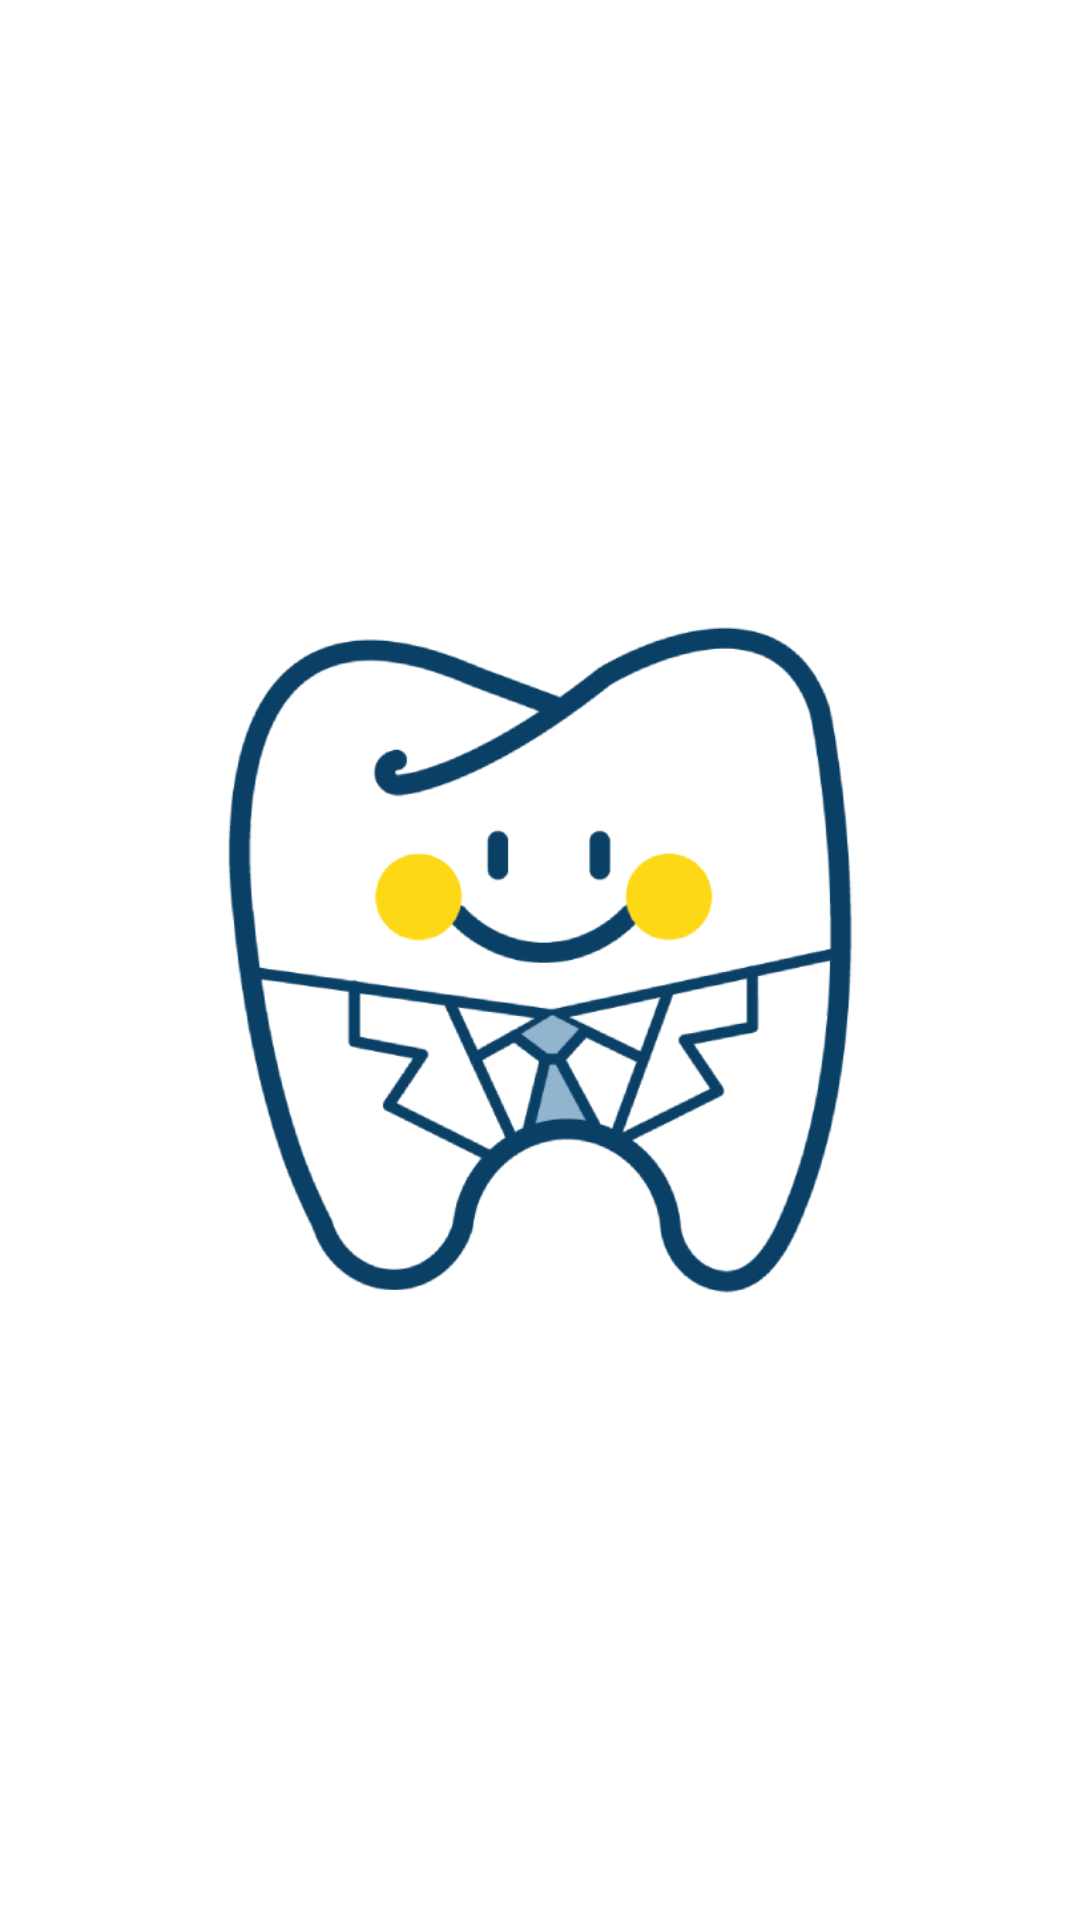

Reconstruct the res/layout file that produces this screen, plus the resources it refers to.
<!-- AndroidManifest.xml: application theme Theme.PI3 -->
<!-- res/layout/activity_loading.xml -->
<?xml version="1.0" encoding="utf-8"?>
<androidx.constraintlayout.widget.ConstraintLayout xmlns:android="http://schemas.android.com/apk/res/android"
    xmlns:app="http://schemas.android.com/apk/res-auto"
    xmlns:tools="http://schemas.android.com/tools"
    android:layout_width="match_parent"
    android:layout_height="match_parent"
    tools:context=".LoadingActivity">

    <ImageView
        android:layout_width="wrap_content"
        android:layout_height="match_parent"
        android:src="@drawable/icon"
        app:layout_constraintTop_toTopOf="parent"
        app:layout_constraintStart_toStartOf="parent"/>

</androidx.constraintlayout.widget.ConstraintLayout>
<!-- resources referenced by this layout -->
<resources>
  <!-- drawable icon: png bitmap (drawable, 42978 bytes) -->
  <style name="Theme.PI3" parent="Theme.MaterialComponents.DayNight.NoActionBar">
  
          <item name="android:colorEdgeEffect">@color/azulclaro</item>
          
          <item name="colorPrimary">#EE00D6</item>
          <item name="colorPrimaryVariant">#FFFFFF</item>
          <item name="colorOnPrimary">@color/white</item>
          
          <item name="colorSecondary">@color/teal_200</item>
          <item name="colorSecondaryVariant">@color/teal_700</item>
          <item name="colorOnSecondary">@color/black</item>
          
          <item name="android:statusBarColor">?attr/colorPrimaryVariant</item>
          
      </style>
  <color name="azulclaro">#56a2d9</color>
  <color name="white">#FFFFFFFF</color>
  <color name="teal_200">#FF03DAC5</color>
  <color name="teal_700">#FF018786</color>
  <color name="black">#FF000000</color>
</resources>
